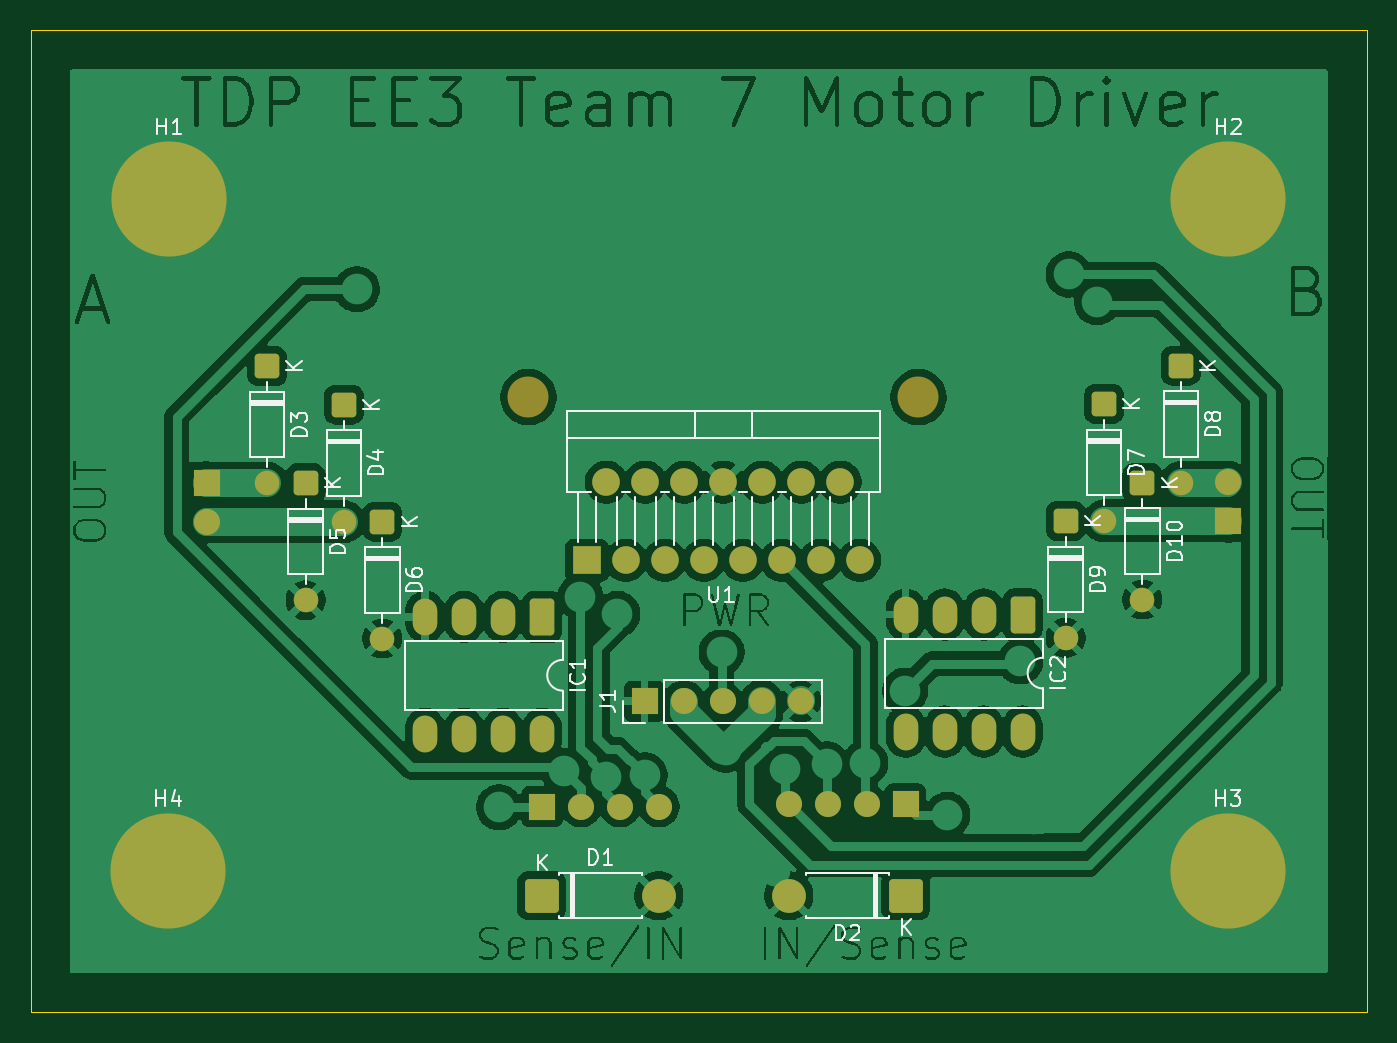
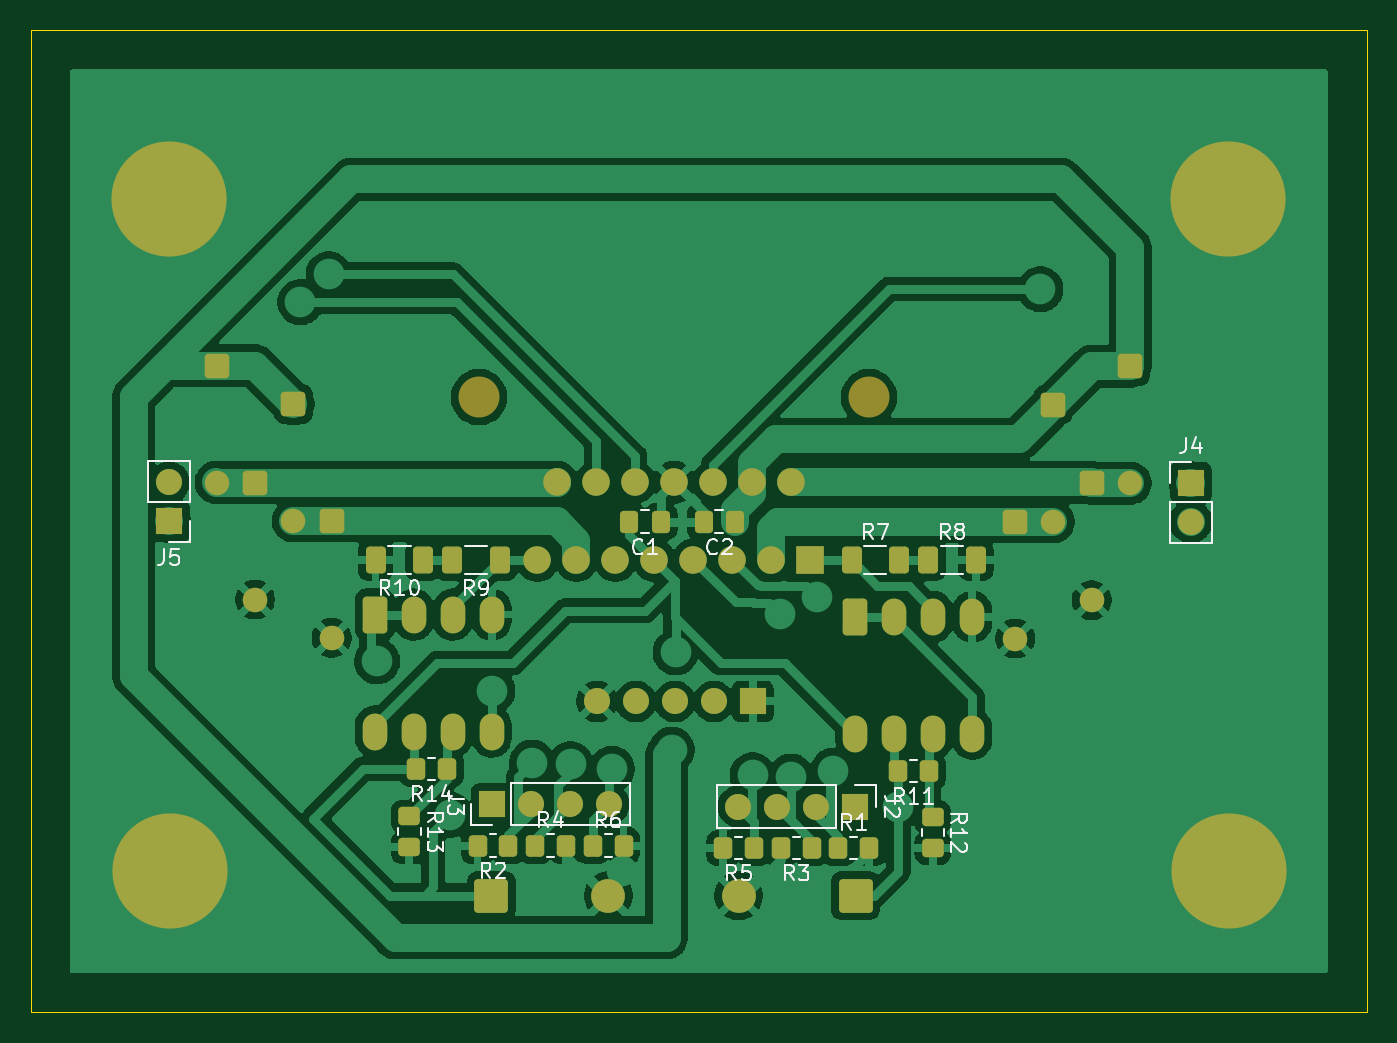
Circuit board: 9 layer files. Board 87.0 x 64.0 mm.
- bottom_copper: TDP3_T7_H-Bridge_V-3-B_Cu.gbr (120765 bytes)
- bottom_mask: TDP3_T7_H-Bridge_V-3-B_Mask.gbr (5979 bytes)
- paste: TDP3_T7_H-Bridge_V-3-B_Paste.gbr (2785 bytes)
- bottom_silk: TDP3_T7_H-Bridge_V-3-B_Silkscreen.gbr (26393 bytes)
- outline: TDP3_T7_H-Bridge_V-3-Edge_Cuts.gbr (618 bytes)
- top_copper: TDP3_T7_H-Bridge_V-3-F_Cu.gbr (217066 bytes)
- top_mask: TDP3_T7_H-Bridge_V-3-F_Mask.gbr (4202 bytes)
- paste: TDP3_T7_H-Bridge_V-3-F_Paste.gbr (463 bytes)
- top_silk: TDP3_T7_H-Bridge_V-3-F_Silkscreen.gbr (27554 bytes)

=== bottom_copper: TDP3_T7_H-Bridge_V-3-B_Cu.gbr (120765 bytes, source omitted) ===
=== bottom_mask: TDP3_T7_H-Bridge_V-3-B_Mask.gbr ===
%TF.GenerationSoftware,KiCad,Pcbnew,9.0.4*%
%TF.CreationDate,2026-02-19T09:50:08+00:00*%
%TF.ProjectId,TDP3_T7_H-Bridge_V-3,54445033-5f54-4375-9f48-2d4272696467,rev?*%
%TF.SameCoordinates,Original*%
%TF.FileFunction,Soldermask,Bot*%
%TF.FilePolarity,Negative*%
%FSLAX46Y46*%
G04 Gerber Fmt 4.6, Leading zero omitted, Abs format (unit mm)*
G04 Created by KiCad (PCBNEW 9.0.4) date 2026-02-19 09:50:08*
%MOMM*%
%LPD*%
G01*
G04 APERTURE LIST*
G04 Aperture macros list*
%AMRoundRect*
0 Rectangle with rounded corners*
0 $1 Rounding radius*
0 $2 $3 $4 $5 $6 $7 $8 $9 X,Y pos of 4 corners*
0 Add a 4 corners polygon primitive as box body*
4,1,4,$2,$3,$4,$5,$6,$7,$8,$9,$2,$3,0*
0 Add four circle primitives for the rounded corners*
1,1,$1+$1,$2,$3*
1,1,$1+$1,$4,$5*
1,1,$1+$1,$6,$7*
1,1,$1+$1,$8,$9*
0 Add four rect primitives between the rounded corners*
20,1,$1+$1,$2,$3,$4,$5,0*
20,1,$1+$1,$4,$5,$6,$7,0*
20,1,$1+$1,$6,$7,$8,$9,0*
20,1,$1+$1,$8,$9,$2,$3,0*%
G04 Aperture macros list end*
%ADD10RoundRect,0.250000X-0.550000X0.550000X-0.550000X-0.550000X0.550000X-0.550000X0.550000X0.550000X0*%
%ADD11C,1.600000*%
%ADD12C,4.700000*%
%ADD13C,7.500000*%
%ADD14RoundRect,0.249999X-0.850001X-0.850001X0.850001X-0.850001X0.850001X0.850001X-0.850001X0.850001X0*%
%ADD15C,2.200000*%
%ADD16R,1.700000X1.700000*%
%ADD17C,1.700000*%
%ADD18RoundRect,0.250000X-0.550000X0.950000X-0.550000X-0.950000X0.550000X-0.950000X0.550000X0.950000X0*%
%ADD19O,1.600000X2.400000*%
%ADD20RoundRect,0.249999X0.850001X0.850001X-0.850001X0.850001X-0.850001X-0.850001X0.850001X-0.850001X0*%
%ADD21C,2.670000*%
%ADD22R,1.800000X1.800000*%
%ADD23C,1.800000*%
%ADD24RoundRect,0.250000X-0.350000X-0.450000X0.350000X-0.450000X0.350000X0.450000X-0.350000X0.450000X0*%
%ADD25RoundRect,0.250000X0.350000X0.450000X-0.350000X0.450000X-0.350000X-0.450000X0.350000X-0.450000X0*%
%ADD26RoundRect,0.250000X-0.450000X0.350000X-0.450000X-0.350000X0.450000X-0.350000X0.450000X0.350000X0*%
%ADD27RoundRect,0.250000X-0.337500X-0.475000X0.337500X-0.475000X0.337500X0.475000X-0.337500X0.475000X0*%
%ADD28RoundRect,0.250000X0.400000X0.625000X-0.400000X0.625000X-0.400000X-0.625000X0.400000X-0.625000X0*%
%ADD29RoundRect,0.250000X-0.400000X-0.625000X0.400000X-0.625000X0.400000X0.625000X-0.400000X0.625000X0*%
G04 APERTURE END LIST*
D10*
%TO.C,D3*%
X171400000Y-52870000D03*
D11*
X171400000Y-60490000D03*
%TD*%
D12*
%TO.C,H1*%
X165000000Y-42000000D03*
D13*
X165000000Y-42000000D03*
%TD*%
D10*
%TO.C,D9*%
X223400000Y-62950000D03*
D11*
X223400000Y-70570000D03*
%TD*%
D14*
%TO.C,D1*%
X189290000Y-87350000D03*
D15*
X196910000Y-87350000D03*
%TD*%
D10*
%TO.C,D10*%
X228400000Y-60450000D03*
D11*
X228400000Y-68070000D03*
%TD*%
D16*
%TO.C,J1*%
X195980000Y-74700000D03*
D17*
X198520000Y-74700000D03*
X201060000Y-74700000D03*
X203600000Y-74700000D03*
X206140000Y-74700000D03*
%TD*%
D18*
%TO.C,IC1*%
X189310000Y-69190000D03*
D19*
X186770000Y-69190000D03*
X184230000Y-69190000D03*
X181690000Y-69190000D03*
X181690000Y-76810000D03*
X184230000Y-76810000D03*
X186770000Y-76810000D03*
X189310000Y-76810000D03*
%TD*%
D12*
%TO.C,H3*%
X233950000Y-85750000D03*
D13*
X233950000Y-85750000D03*
%TD*%
D10*
%TO.C,D4*%
X176400000Y-55370000D03*
D11*
X176400000Y-62990000D03*
%TD*%
D10*
%TO.C,D7*%
X225900000Y-55330000D03*
D11*
X225900000Y-62950000D03*
%TD*%
D18*
%TO.C,IC2*%
X220600000Y-69050000D03*
D19*
X218060000Y-69050000D03*
X215520000Y-69050000D03*
X212980000Y-69050000D03*
X212980000Y-76670000D03*
X215520000Y-76670000D03*
X218060000Y-76670000D03*
X220600000Y-76670000D03*
%TD*%
D20*
%TO.C,D2*%
X213000000Y-87350000D03*
D15*
X205380000Y-87350000D03*
%TD*%
D10*
%TO.C,D6*%
X178900000Y-62990000D03*
D11*
X178900000Y-70610000D03*
%TD*%
D21*
%TO.C,U1*%
X188412500Y-54887500D03*
X213812500Y-54887500D03*
D22*
X192222500Y-65507500D03*
D23*
X193492500Y-60427500D03*
X194762500Y-65507500D03*
X196032500Y-60427500D03*
X197302500Y-65507500D03*
X198572500Y-60427500D03*
X199842500Y-65507500D03*
X201112500Y-60427500D03*
X202382500Y-65507500D03*
X203652500Y-60427500D03*
X204922500Y-65507500D03*
X206192500Y-60427500D03*
X207462500Y-65507500D03*
X208732500Y-60427500D03*
X210002500Y-65507500D03*
%TD*%
D12*
%TO.C,H2*%
X234000000Y-42000000D03*
D13*
X234000000Y-42000000D03*
%TD*%
D10*
%TO.C,D8*%
X230900000Y-52830000D03*
D11*
X230900000Y-60450000D03*
%TD*%
D10*
%TO.C,D5*%
X173900000Y-60490000D03*
D11*
X173900000Y-68110000D03*
%TD*%
D12*
%TO.C,H4*%
X164950000Y-85750000D03*
D13*
X164950000Y-85750000D03*
%TD*%
D16*
%TO.C,J3*%
X212980000Y-81400000D03*
D17*
X210440000Y-81400000D03*
X207900000Y-81400000D03*
X205360000Y-81400000D03*
%TD*%
D16*
%TO.C,J4*%
X167450000Y-60460000D03*
D17*
X167450000Y-63000000D03*
%TD*%
D24*
%TO.C,R5*%
X195900000Y-84250000D03*
X197900000Y-84250000D03*
%TD*%
D25*
%TO.C,R1*%
X190400000Y-84250000D03*
X188400000Y-84250000D03*
%TD*%
D26*
%TO.C,R12*%
X184250000Y-82250000D03*
X184250000Y-84250000D03*
%TD*%
D24*
%TO.C,R14*%
X215900000Y-79100000D03*
X217900000Y-79100000D03*
%TD*%
%TO.C,R3*%
X192150000Y-84250000D03*
X194150000Y-84250000D03*
%TD*%
D16*
%TO.C,J2*%
X189310000Y-81550000D03*
D17*
X191850000Y-81550000D03*
X194390000Y-81550000D03*
X196930000Y-81550000D03*
%TD*%
D25*
%TO.C,R6*%
X206400000Y-84100000D03*
X204400000Y-84100000D03*
%TD*%
D27*
%TO.C,C2*%
X197112500Y-63000000D03*
X199187500Y-63000000D03*
%TD*%
D25*
%TO.C,R4*%
X210150000Y-84100000D03*
X208150000Y-84100000D03*
%TD*%
D24*
%TO.C,R2*%
X211900000Y-84100000D03*
X213900000Y-84100000D03*
%TD*%
D16*
%TO.C,J5*%
X234000000Y-62975000D03*
D17*
X234000000Y-60435000D03*
%TD*%
D27*
%TO.C,C1*%
X201962500Y-63000000D03*
X204037500Y-63000000D03*
%TD*%
D28*
%TO.C,R8*%
X184550000Y-65500000D03*
X181450000Y-65500000D03*
%TD*%
%TO.C,R7*%
X189550000Y-65500000D03*
X186450000Y-65500000D03*
%TD*%
D26*
%TO.C,R13*%
X218350000Y-82200000D03*
X218350000Y-84200000D03*
%TD*%
D29*
%TO.C,R10*%
X217450000Y-65500000D03*
X220550000Y-65500000D03*
%TD*%
D24*
%TO.C,R11*%
X184500000Y-79250000D03*
X186500000Y-79250000D03*
%TD*%
D29*
%TO.C,R9*%
X212450000Y-65500000D03*
X215550000Y-65500000D03*
%TD*%
M02*

=== paste: TDP3_T7_H-Bridge_V-3-B_Paste.gbr (2785 bytes, source withheld) ===
=== bottom_silk: TDP3_T7_H-Bridge_V-3-B_Silkscreen.gbr (26393 bytes, source omitted) ===
=== outline: TDP3_T7_H-Bridge_V-3-Edge_Cuts.gbr ===
%TF.GenerationSoftware,KiCad,Pcbnew,9.0.4*%
%TF.CreationDate,2026-02-19T09:50:08+00:00*%
%TF.ProjectId,TDP3_T7_H-Bridge_V-3,54445033-5f54-4375-9f48-2d4272696467,rev?*%
%TF.SameCoordinates,Original*%
%TF.FileFunction,Profile,NP*%
%FSLAX46Y46*%
G04 Gerber Fmt 4.6, Leading zero omitted, Abs format (unit mm)*
G04 Created by KiCad (PCBNEW 9.0.4) date 2026-02-19 09:50:08*
%MOMM*%
%LPD*%
G01*
G04 APERTURE LIST*
%TA.AperFunction,Profile*%
%ADD10C,0.050000*%
%TD*%
G04 APERTURE END LIST*
D10*
X156000000Y-31000000D02*
X243000000Y-31000000D01*
X243000000Y-94950000D01*
X156000000Y-94950000D01*
X156000000Y-31000000D01*
M02*

=== top_copper: TDP3_T7_H-Bridge_V-3-F_Cu.gbr (217066 bytes, source omitted) ===
=== top_mask: TDP3_T7_H-Bridge_V-3-F_Mask.gbr ===
%TF.GenerationSoftware,KiCad,Pcbnew,9.0.4*%
%TF.CreationDate,2026-02-19T09:50:08+00:00*%
%TF.ProjectId,TDP3_T7_H-Bridge_V-3,54445033-5f54-4375-9f48-2d4272696467,rev?*%
%TF.SameCoordinates,Original*%
%TF.FileFunction,Soldermask,Top*%
%TF.FilePolarity,Negative*%
%FSLAX46Y46*%
G04 Gerber Fmt 4.6, Leading zero omitted, Abs format (unit mm)*
G04 Created by KiCad (PCBNEW 9.0.4) date 2026-02-19 09:50:08*
%MOMM*%
%LPD*%
G01*
G04 APERTURE LIST*
G04 Aperture macros list*
%AMRoundRect*
0 Rectangle with rounded corners*
0 $1 Rounding radius*
0 $2 $3 $4 $5 $6 $7 $8 $9 X,Y pos of 4 corners*
0 Add a 4 corners polygon primitive as box body*
4,1,4,$2,$3,$4,$5,$6,$7,$8,$9,$2,$3,0*
0 Add four circle primitives for the rounded corners*
1,1,$1+$1,$2,$3*
1,1,$1+$1,$4,$5*
1,1,$1+$1,$6,$7*
1,1,$1+$1,$8,$9*
0 Add four rect primitives between the rounded corners*
20,1,$1+$1,$2,$3,$4,$5,0*
20,1,$1+$1,$4,$5,$6,$7,0*
20,1,$1+$1,$6,$7,$8,$9,0*
20,1,$1+$1,$8,$9,$2,$3,0*%
G04 Aperture macros list end*
%ADD10RoundRect,0.250000X-0.550000X0.550000X-0.550000X-0.550000X0.550000X-0.550000X0.550000X0.550000X0*%
%ADD11C,1.600000*%
%ADD12C,4.700000*%
%ADD13C,7.500000*%
%ADD14RoundRect,0.249999X-0.850001X-0.850001X0.850001X-0.850001X0.850001X0.850001X-0.850001X0.850001X0*%
%ADD15C,2.200000*%
%ADD16R,1.700000X1.700000*%
%ADD17C,1.700000*%
%ADD18RoundRect,0.250000X-0.550000X0.950000X-0.550000X-0.950000X0.550000X-0.950000X0.550000X0.950000X0*%
%ADD19O,1.600000X2.400000*%
%ADD20RoundRect,0.249999X0.850001X0.850001X-0.850001X0.850001X-0.850001X-0.850001X0.850001X-0.850001X0*%
%ADD21C,2.670000*%
%ADD22R,1.800000X1.800000*%
%ADD23C,1.800000*%
G04 APERTURE END LIST*
D10*
%TO.C,D3*%
X171400000Y-52870000D03*
D11*
X171400000Y-60490000D03*
%TD*%
D12*
%TO.C,H1*%
X165000000Y-42000000D03*
D13*
X165000000Y-42000000D03*
%TD*%
D10*
%TO.C,D9*%
X223400000Y-62950000D03*
D11*
X223400000Y-70570000D03*
%TD*%
D14*
%TO.C,D1*%
X189290000Y-87350000D03*
D15*
X196910000Y-87350000D03*
%TD*%
D10*
%TO.C,D10*%
X228400000Y-60450000D03*
D11*
X228400000Y-68070000D03*
%TD*%
D16*
%TO.C,J1*%
X195980000Y-74700000D03*
D17*
X198520000Y-74700000D03*
X201060000Y-74700000D03*
X203600000Y-74700000D03*
X206140000Y-74700000D03*
%TD*%
D18*
%TO.C,IC1*%
X189310000Y-69190000D03*
D19*
X186770000Y-69190000D03*
X184230000Y-69190000D03*
X181690000Y-69190000D03*
X181690000Y-76810000D03*
X184230000Y-76810000D03*
X186770000Y-76810000D03*
X189310000Y-76810000D03*
%TD*%
D12*
%TO.C,H3*%
X233950000Y-85750000D03*
D13*
X233950000Y-85750000D03*
%TD*%
D10*
%TO.C,D4*%
X176400000Y-55370000D03*
D11*
X176400000Y-62990000D03*
%TD*%
D10*
%TO.C,D7*%
X225900000Y-55330000D03*
D11*
X225900000Y-62950000D03*
%TD*%
D18*
%TO.C,IC2*%
X220600000Y-69050000D03*
D19*
X218060000Y-69050000D03*
X215520000Y-69050000D03*
X212980000Y-69050000D03*
X212980000Y-76670000D03*
X215520000Y-76670000D03*
X218060000Y-76670000D03*
X220600000Y-76670000D03*
%TD*%
D20*
%TO.C,D2*%
X213000000Y-87350000D03*
D15*
X205380000Y-87350000D03*
%TD*%
D10*
%TO.C,D6*%
X178900000Y-62990000D03*
D11*
X178900000Y-70610000D03*
%TD*%
D21*
%TO.C,U1*%
X188412500Y-54887500D03*
X213812500Y-54887500D03*
D22*
X192222500Y-65507500D03*
D23*
X193492500Y-60427500D03*
X194762500Y-65507500D03*
X196032500Y-60427500D03*
X197302500Y-65507500D03*
X198572500Y-60427500D03*
X199842500Y-65507500D03*
X201112500Y-60427500D03*
X202382500Y-65507500D03*
X203652500Y-60427500D03*
X204922500Y-65507500D03*
X206192500Y-60427500D03*
X207462500Y-65507500D03*
X208732500Y-60427500D03*
X210002500Y-65507500D03*
%TD*%
D12*
%TO.C,H2*%
X234000000Y-42000000D03*
D13*
X234000000Y-42000000D03*
%TD*%
D10*
%TO.C,D8*%
X230900000Y-52830000D03*
D11*
X230900000Y-60450000D03*
%TD*%
D10*
%TO.C,D5*%
X173900000Y-60490000D03*
D11*
X173900000Y-68110000D03*
%TD*%
D12*
%TO.C,H4*%
X164950000Y-85750000D03*
D13*
X164950000Y-85750000D03*
%TD*%
D16*
%TO.C,J3*%
X212980000Y-81400000D03*
D17*
X210440000Y-81400000D03*
X207900000Y-81400000D03*
X205360000Y-81400000D03*
%TD*%
D16*
%TO.C,J4*%
X167450000Y-60460000D03*
D17*
X167450000Y-63000000D03*
%TD*%
D16*
%TO.C,J2*%
X189310000Y-81550000D03*
D17*
X191850000Y-81550000D03*
X194390000Y-81550000D03*
X196930000Y-81550000D03*
%TD*%
D16*
%TO.C,J5*%
X234000000Y-62975000D03*
D17*
X234000000Y-60435000D03*
%TD*%
M02*

=== paste: TDP3_T7_H-Bridge_V-3-F_Paste.gbr ===
%TF.GenerationSoftware,KiCad,Pcbnew,9.0.4*%
%TF.CreationDate,2026-02-19T09:50:08+00:00*%
%TF.ProjectId,TDP3_T7_H-Bridge_V-3,54445033-5f54-4375-9f48-2d4272696467,rev?*%
%TF.SameCoordinates,Original*%
%TF.FileFunction,Paste,Top*%
%TF.FilePolarity,Positive*%
%FSLAX46Y46*%
G04 Gerber Fmt 4.6, Leading zero omitted, Abs format (unit mm)*
G04 Created by KiCad (PCBNEW 9.0.4) date 2026-02-19 09:50:08*
%MOMM*%
%LPD*%
G01*
G04 APERTURE LIST*
G04 APERTURE END LIST*
M02*

=== top_silk: TDP3_T7_H-Bridge_V-3-F_Silkscreen.gbr (27554 bytes, source omitted) ===
